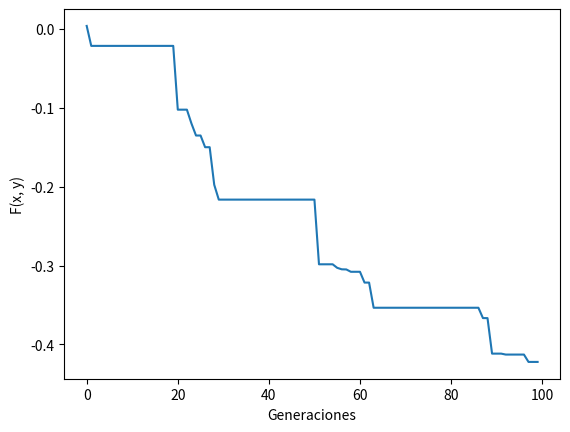

This chart was generated by the following Python code:
from random import *
import math
import numpy as np
import matplotlib.pyplot as plt

def f(x, y):
    return x * math.exp(-x ** 2 - y ** 2)
    #return (x-2) ** 2 + (y-2) ** 2;

D = 2
G = 100
c = 0.817
n = 0
Sigma = 1

xl = np.array([-2, -2])
xu = np.array([2, 2])

x_p = xl + (xu - xl) * np.random.rand(D)

Resultados = []

for i in range(G):
    r = np.random.normal(0, Sigma ** 2, 2)
    x_h = x_p + r
    
    print(x_h)
    print("xp:", x_p)
    print("r:", r)

    if f(x_h[0], x_h[1]) < f(x_p[0], x_p[1]):
        x_p = x_h
        n += 1

    phi = n / (i + 1)
    
    if phi < 1/5:
        Sigma = c ** 2 * Sigma
    else:
        Sigma = Sigma / c ** 2;    

    print("f(x):", f(x_p[0], x_p[1]), "x:", x_p[0], "y:", x_p[1])
    Resultados.append(f(x_p[0], x_p[1]))


#Graficar Resultados
plt.plot(Resultados)
plt.ylabel('F(x, y)')
plt.xlabel('Generaciones')
plt.show()